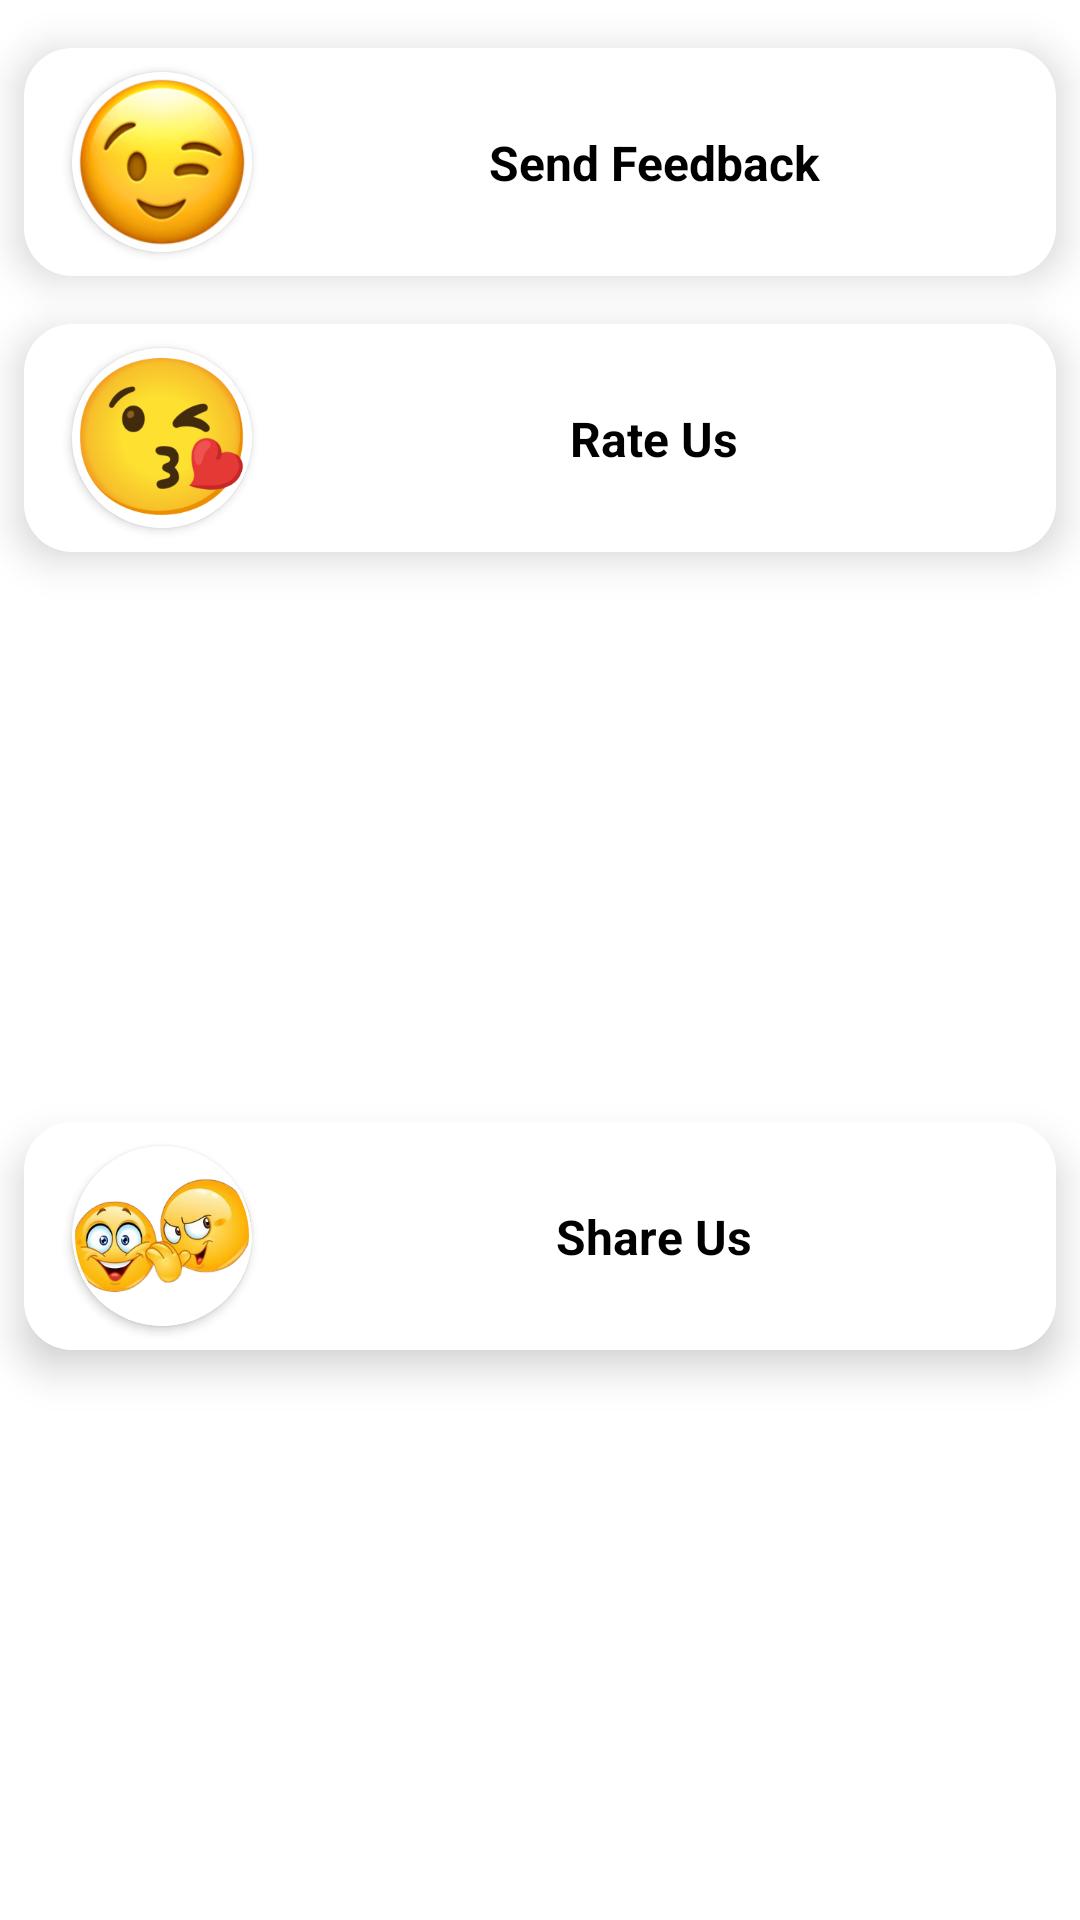

Produce the Android XML layout that renders to this screen, including the resource entries it uses.
<!-- AndroidManifest.xml: application theme Theme.Vibrator -->
<!-- res/layout/dialog_settings.xml -->
<?xml version="1.0" encoding="utf-8"?>
<androidx.constraintlayout.widget.ConstraintLayout xmlns:android="http://schemas.android.com/apk/res/android"
    android:layout_width="match_parent"
    android:layout_height="wrap_content"
    xmlns:app="http://schemas.android.com/apk/res-auto">

    <com.google.android.material.card.MaterialCardView
        android:layout_width="match_parent"
        android:layout_height="wrap_content"
        android:layout_marginTop="16dp"
        android:id="@+id/cd_changeappicon"
        app:cardCornerRadius="16dp"
        app:strokeWidth="2dp"
        app:strokeColor="@color/white"
        app:layout_constraintStart_toStartOf="parent"
        app:layout_constraintEnd_toEndOf="parent"
        android:layout_marginStart="8dp"
        android:layout_marginEnd="8dp"
        app:cardElevation="8dp"
        app:layout_constraintTop_toTopOf="parent">
        <androidx.constraintlayout.widget.ConstraintLayout
            android:layout_width="match_parent"
            android:layout_height="match_parent">


            <com.google.android.material.card.MaterialCardView
                android:layout_width="60dp"
                android:layout_height="60dp"
                app:layout_constraintStart_toStartOf="parent"
                app:cardCornerRadius="30dp"
                android:layout_marginTop="8dp"
                app:strokeWidth="1dp"
                app:cardElevation="2dp"
                android:layout_marginStart="16dp"
                app:layout_constraintBottom_toBottomOf="parent"
                android:layout_marginBottom="8dp"
                app:layout_constraintTop_toTopOf="parent"
                android:id="@+id/cd_5">

                <ImageView
                    android:layout_width="match_parent"
                    android:layout_height="match_parent"
                    android:src="@drawable/oneyeblinkemoji"/>

            </com.google.android.material.card.MaterialCardView>





            <com.google.android.material.textview.MaterialTextView
                android:layout_width="wrap_content"
                android:layout_height="wrap_content"
                app:layout_constraintStart_toEndOf="@id/cd_5"
                android:text="Send Feedback"
                android:textColor="@color/black"
                android:textSize="16sp"
                android:textStyle="bold"
                app:layout_constraintEnd_toEndOf="parent"
                app:layout_constraintBottom_toBottomOf="@id/cd_5"
                app:layout_constraintTop_toTopOf="@id/cd_5"/>


        </androidx.constraintlayout.widget.ConstraintLayout>
    </com.google.android.material.card.MaterialCardView>

    <com.google.android.material.card.MaterialCardView
        android:layout_width="match_parent"
        android:layout_height="wrap_content"
        android:layout_marginTop="16dp"
        android:id="@+id/cd_rateus"
        app:cardCornerRadius="16dp"
        app:strokeWidth="2dp"
        app:strokeColor="@color/white"
        app:layout_constraintStart_toStartOf="parent"
        app:layout_constraintEnd_toEndOf="parent"
        android:layout_marginStart="8dp"
        android:layout_marginEnd="8dp"
        app:cardElevation="8dp"
        app:layout_constraintTop_toBottomOf="@id/cd_changeappicon">
        <androidx.constraintlayout.widget.ConstraintLayout
            android:layout_width="match_parent"
            android:layout_height="match_parent">


            <com.google.android.material.card.MaterialCardView
                android:layout_width="60dp"
                android:layout_height="60dp"
                app:layout_constraintStart_toStartOf="parent"
                app:cardCornerRadius="30dp"
                android:layout_marginTop="8dp"
                app:strokeWidth="1dp"
                app:cardElevation="2dp"
                android:layout_marginStart="16dp"
                app:layout_constraintBottom_toBottomOf="parent"
                android:layout_marginBottom="8dp"
                app:layout_constraintTop_toTopOf="parent"
                android:id="@+id/cd_rate">

                <ImageView
                    android:layout_width="match_parent"
                    android:layout_height="match_parent"
                    android:src="@drawable/rateus"/>

            </com.google.android.material.card.MaterialCardView>





            <com.google.android.material.textview.MaterialTextView
                android:layout_width="wrap_content"
                android:layout_height="wrap_content"
                app:layout_constraintStart_toEndOf="@id/cd_rate"
                android:text="Rate Us"
                android:textColor="@color/black"
                android:textSize="16sp"
                android:textStyle="bold"
                app:layout_constraintEnd_toEndOf="parent"
                app:layout_constraintBottom_toBottomOf="@id/cd_rate"
                app:layout_constraintTop_toTopOf="@id/cd_rate"/>


        </androidx.constraintlayout.widget.ConstraintLayout>
    </com.google.android.material.card.MaterialCardView>
    <com.google.android.material.card.MaterialCardView
        android:layout_width="match_parent"
        android:layout_height="wrap_content"
        android:layout_marginTop="16dp"
        android:id="@+id/cd_shareus"
        app:cardCornerRadius="16dp"
        app:strokeWidth="2dp"
        app:strokeColor="@color/white"
        app:layout_constraintBottom_toBottomOf="parent"
        android:layout_marginBottom="16dp"
        app:layout_constraintStart_toStartOf="parent"
        app:layout_constraintEnd_toEndOf="parent"
        android:layout_marginStart="8dp"
        android:layout_marginEnd="8dp"
        app:cardElevation="8dp"
        app:layout_constraintTop_toBottomOf="@id/cd_rateus">
        <androidx.constraintlayout.widget.ConstraintLayout
            android:layout_width="match_parent"
            android:layout_height="match_parent">


            <com.google.android.material.card.MaterialCardView
                android:layout_width="60dp"
                android:layout_height="60dp"
                app:layout_constraintStart_toStartOf="parent"
                app:cardCornerRadius="30dp"
                android:layout_marginTop="8dp"
                app:strokeWidth="1dp"
                app:cardElevation="2dp"
                android:layout_marginStart="16dp"
                app:layout_constraintBottom_toBottomOf="parent"
                android:layout_marginBottom="8dp"
                app:layout_constraintTop_toTopOf="parent"
                android:id="@+id/cd_share">

                <ImageView
                    android:layout_width="match_parent"
                    android:layout_height="match_parent"
                    android:src="@drawable/shareus"/>

            </com.google.android.material.card.MaterialCardView>





            <com.google.android.material.textview.MaterialTextView
                android:layout_width="wrap_content"
                android:layout_height="wrap_content"
                app:layout_constraintStart_toEndOf="@id/cd_share"
                android:text="Share Us"
                android:textColor="@color/black"
                android:textSize="16sp"
                android:textStyle="bold"
                app:layout_constraintEnd_toEndOf="parent"
                app:layout_constraintBottom_toBottomOf="@id/cd_share"
                app:layout_constraintTop_toTopOf="@id/cd_share"/>


        </androidx.constraintlayout.widget.ConstraintLayout>
    </com.google.android.material.card.MaterialCardView>


</androidx.constraintlayout.widget.ConstraintLayout>
<!-- resources referenced by this layout -->
<resources>
  <color name="black">#FF000000</color>
  <color name="white">#FFFFFFFF</color>
  <!-- drawable oneyeblinkemoji: png bitmap (drawable, 8792 bytes) -->
  <!-- drawable rateus: png bitmap (drawable, 35267 bytes) -->
  <!-- drawable shareus: png bitmap (drawable, 69279 bytes) -->
  <style name="Theme.Vibrator" parent="Theme.MaterialComponents.DayNight.DarkActionBar">
          
          <item name="colorPrimary">@color/purple_500</item>
          <item name="colorPrimaryVariant">@color/purple_700</item>
          <item name="colorOnPrimary">@color/white</item>
          
          <item name="colorSecondary">@color/teal_200</item>
          <item name="colorSecondaryVariant">@color/teal_700</item>
          <item name="colorOnSecondary">@color/black</item>
          <item name="windowNoTitle">true</item>
          <item name="windowActionBar">false</item>
          
          <item name="android:statusBarColor" tools:targetApi="l">?attr/colorPrimaryVariant</item>
          
      </style>
  <color name="purple_500">#DD2794</color>
  <color name="purple_700">#F7D5E8</color>
  <color name="teal_200">#FF03DAC5</color>
  <color name="teal_700">#FF018786</color>
</resources>
